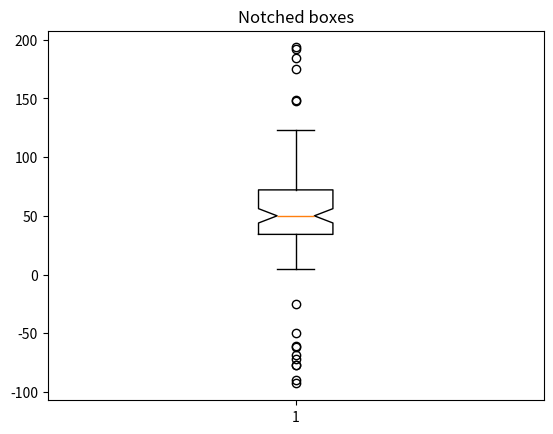

Here is the Python script that generated this plot:
import numpy as np
import matplotlib.pyplot as plt

# Fixing random state for reproducibility
np.random.seed(19680801)

# fake up some data
spread = np.random.rand(50) * 100
center = np.ones(25) * 50
flier_high = np.random.rand(10) * 100 + 100
flier_low = np.random.rand(10) * -100
data = np.concatenate((spread, center, flier_high, flier_low))

fig2, ax2 = plt.subplots()
ax2.set_title('Notched boxes')
ax2.boxplot(data, notch=True)

plt.show()